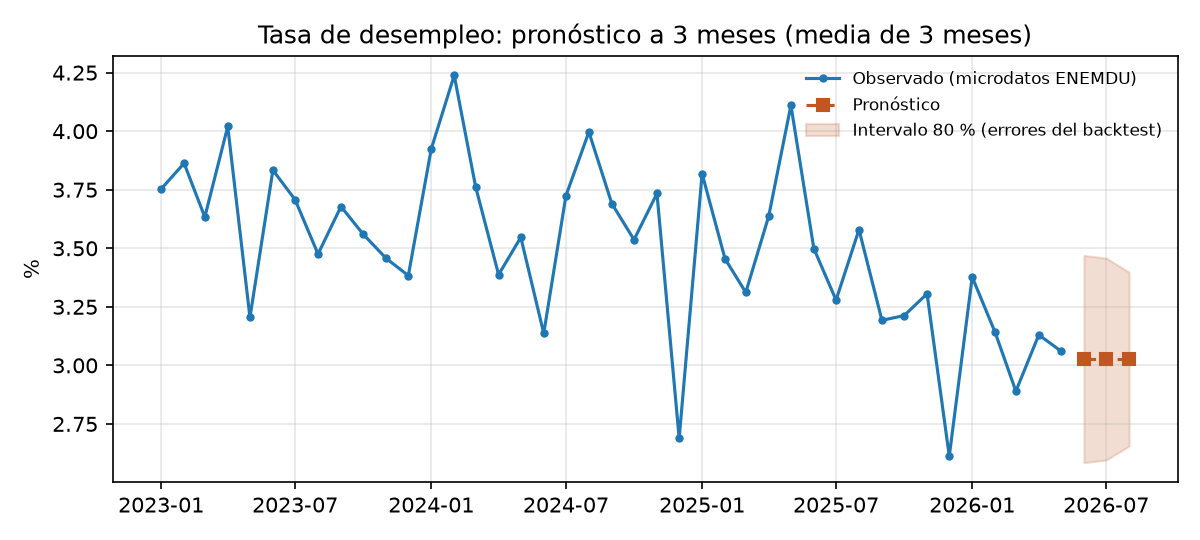

Source data for this figure (header and first rows):
periodo, pronostico, inferior, superior
2026-06, 3.027, 2.584, 3.47
2026-07, 3.027, 2.596, 3.458
2026-08, 3.027, 2.656, 3.398
